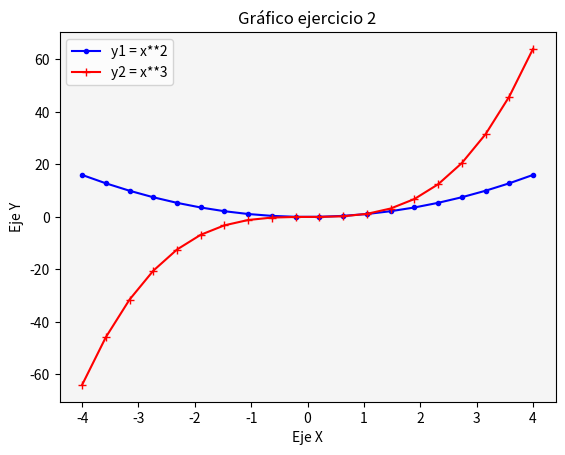

Write Python code to recreate this figure.
# Matplotlib [Python]
# Ejercicios de práctica

# Autor: Inove Coding School
# Version: 2.0

# IMPORTANTE: NO borrar los comentarios
# que aparecen en verde con el hashtag "#"

# Ejercicios de matplotlib
import numpy as np
import matplotlib.pyplot as plt


if __name__ == '__main__':
    print("Bienvenidos a otra clase de Inove con Python")
    print("Line Plot")

    # NOTA: aproveche los ejemplos "multi_line_plot" de clase

    # Se desea graficar varias funciones en un mismmo gráfico (axe)

    # Las funciones que se desean implementar y graficar son:
    # y1 = x**2
    # y2 = x**3

    # Su implementación ya está disponible, es la siguiente:
    x = list(np.linspace(-4, 4, 20))

    y1 = []
    for i in x:
        y1.append(i**2)

    y2 = []
    for i in x:
        y2.append(i**3)

    # Alumno: Realizar un gráfico que representen las dos funciones
    # Para ello se debe llamar dos veces a "plot" con el mismo "ax"

    # Se debe colocar en la leyenda la función que representa
    # cada función

    # Cada función dibujarla con un color distinto
    # a su elección

    # Crear acá su gráfico

    fig = plt.figure()
    ax = fig.add_subplot()

    ax.plot(x,y1,color = "b", marker = ".", label = "y1 = x**2")
    ax.plot(x,y2,color = "r", marker = "+", label = "y2 = x**3")

    ax.set_facecolor("whitesmoke")
    ax.set_title("Gráfico ejercicio 2")
    ax.set_ylabel("Eje Y")
    ax.set_xlabel("Eje X")
    ax.legend()
    plt.show()

    print("terminamos")
